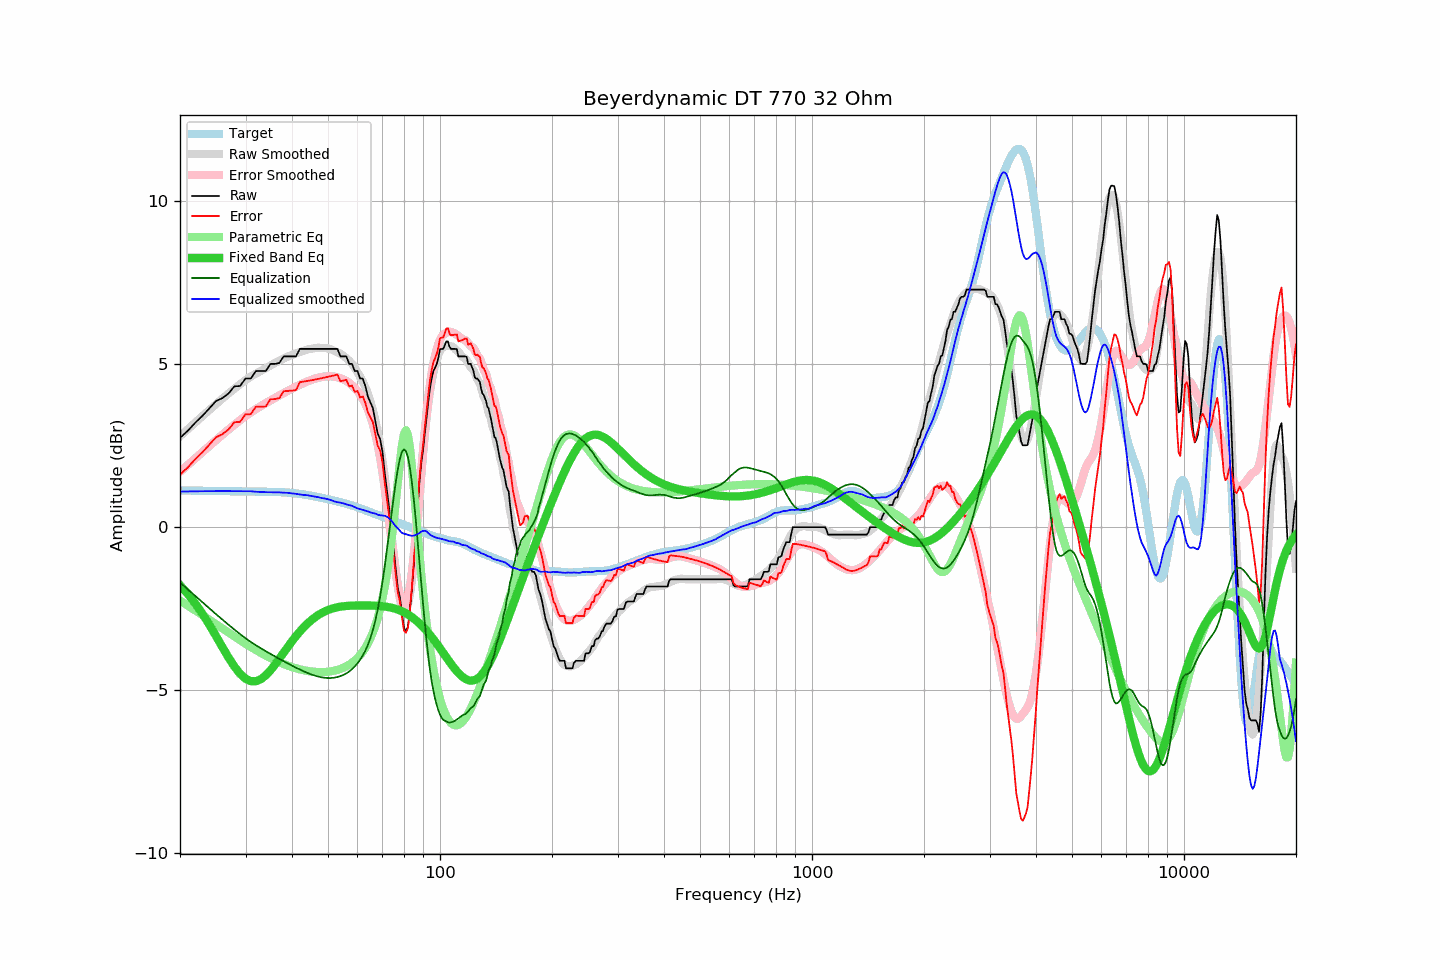

Values plotted in this chart, from the file beside it:
frequency, raw, error, smoothed, error_smoothed, equalization, parametric_eq, equalized_raw, equalized_smoothed, target
20, 2.74, 1.61, 2.79, 1.70, -1.70, -1.78, 1.04, 1.09, 1.13
21, 2.96, 1.84, 3.01, 1.91, -1.91, -2.05, 1.05, 1.10, 1.12
22, 3.21, 2.09, 3.21, 2.11, -2.11, -2.35, 1.10, 1.10, 1.12
23, 3.42, 2.30, 3.41, 2.31, -2.31, -2.66, 1.11, 1.10, 1.12
24, 3.65, 2.54, 3.60, 2.49, -2.49, -3.00, 1.16, 1.11, 1.11
25, 3.87, 2.76, 3.78, 2.67, -2.67, -3.34, 1.20, 1.11, 1.11
26, 3.96, 2.85, 3.94, 2.84, -2.84, -3.68, 1.12, 1.11, 1.11
27, 4.10, 3.00, 4.10, 2.99, -2.99, -4.00, 1.11, 1.11, 1.10
28, 4.32, 3.22, 4.25, 3.14, -3.14, -4.28, 1.18, 1.11, 1.10
29, 4.33, 3.23, 4.38, 3.28, -3.28, -4.50, 1.05, 1.10, 1.10
30, 4.56, 3.46, 4.51, 3.41, -3.41, -4.65, 1.15, 1.10, 1.10
31, 4.56, 3.47, 4.62, 3.52, -3.52, -4.73, 1.04, 1.10, 1.09
32, 4.79, 3.70, 4.71, 3.62, -3.62, -4.73, 1.17, 1.09, 1.09
33, 4.79, 3.70, 4.80, 3.72, -3.72, -4.66, 1.07, 1.08, 1.09
34, 4.79, 3.70, 4.88, 3.80, -3.80, -4.55, 0.99, 1.07, 1.09
35, 5.01, 3.93, 4.96, 3.89, -3.89, -4.40, 1.12, 1.07, 1.08
36, 5.01, 3.93, 5.04, 3.97, -3.97, -4.22, 1.04, 1.07, 1.08
37, 5.04, 3.96, 5.11, 4.04, -4.04, -4.04, 1.00, 1.07, 1.08
38, 5.24, 4.17, 5.17, 4.12, -4.12, -3.85, 1.12, 1.06, 1.07
39, 5.24, 4.18, 5.24, 4.18, -4.18, -3.67, 1.06, 1.05, 1.06
40, 5.24, 4.19, 5.28, 4.25, -4.25, -3.50, 0.99, 1.04, 1.05
41, 5.24, 4.20, 5.34, 4.31, -4.31, -3.34, 0.93, 1.02, 1.04
42, 5.47, 4.45, 5.37, 4.37, -4.37, -3.20, 1.10, 1.00, 1.02
43, 5.47, 4.47, 5.41, 4.42, -4.42, -3.07, 1.05, 0.99, 1.00
44, 5.47, 4.49, 5.45, 4.47, -4.47, -2.96, 1.00, 0.98, 0.98
45, 5.47, 4.51, 5.47, 4.52, -4.52, -2.86, 0.95, 0.96, 0.96
46, 5.47, 4.53, 5.49, 4.55, -4.55, -2.78, 0.92, 0.94, 0.94
47, 5.47, 4.55, 5.51, 4.58, -4.58, -2.70, 0.89, 0.92, 0.92
48, 5.47, 4.57, 5.50, 4.61, -4.61, -2.64, 0.86, 0.89, 0.90
49, 5.47, 4.59, 5.50, 4.62, -4.62, -2.59, 0.85, 0.88, 0.88
50, 5.47, 4.61, 5.48, 4.63, -4.63, -2.54, 0.84, 0.85, 0.86
51, 5.47, 4.64, 5.46, 4.63, -4.63, -2.51, 0.84, 0.83, 0.83
52, 5.47, 4.66, 5.41, 4.62, -4.62, -2.48, 0.85, 0.79, 0.81
53, 5.47, 4.68, 5.36, 4.60, -4.60, -2.46, 0.87, 0.77, 0.79
54, 5.24, 4.47, 5.32, 4.57, -4.57, -2.44, 0.67, 0.75, 0.77
55, 5.24, 4.50, 5.26, 4.53, -4.53, -2.43, 0.71, 0.73, 0.74
56, 5.24, 4.52, 5.19, 4.49, -4.49, -2.42, 0.75, 0.70, 0.72
57, 5.01, 4.32, 5.10, 4.43, -4.43, -2.41, 0.58, 0.68, 0.69
58, 5.01, 4.35, 5.01, 4.36, -4.36, -2.41, 0.65, 0.65, 0.66
59, 4.79, 4.15, 4.89, 4.27, -4.27, -2.40, 0.52, 0.62, 0.64
60, 4.79, 4.18, 4.76, 4.18, -4.18, -2.40, 0.61, 0.58, 0.61
61, 4.56, 3.98, 4.62, 4.07, -4.07, -2.40, 0.49, 0.55, 0.58
62, 4.56, 4.01, 4.47, 3.94, -3.94, -2.40, 0.62, 0.53, 0.55
63, 4.33, 3.81, 4.29, 3.79, -3.79, -2.40, 0.54, 0.51, 0.52
64, 4.01, 3.52, 4.10, 3.61, -3.61, -2.40, 0.40, 0.48, 0.49
65, 3.83, 3.37, 3.86, 3.40, -3.40, -2.41, 0.43, 0.45, 0.46
66, 3.65, 3.22, 3.59, 3.16, -3.16, -2.41, 0.49, 0.43, 0.43
67, 3.26, 2.86, 3.28, 2.87, -2.87, -2.41, 0.39, 0.42, 0.40
68, 2.87, 2.50, 2.91, 2.53, -2.53, -2.41, 0.34, 0.38, 0.37
69, 2.71, 2.36, 2.51, 2.14, -2.14, -2.42, 0.57, 0.37, 0.35
70, 2.33, 2.01, 2.06, 1.70, -1.70, -2.43, 0.63, 0.36, 0.32
71, 1.68, 1.38, 1.56, 1.21, -1.21, -2.43, 0.47, 0.35, 0.30
72, 1.13, 0.86, 1.01, 0.70, -0.70, -2.44, 0.43, 0.32, 0.27
73, 0.58, 0.33, 0.43, 0.16, -0.16, -2.46, 0.42, 0.27, 0.25
74, 0.02, -0.20, -0.17, -0.37, 0.37, -2.47, 0.39, 0.20, 0.22
75, -0.60, -0.79, -0.77, -0.88, 0.88, -2.49, 0.28, 0.11, 0.19
76, -1.27, -1.44, -1.33, -1.36, 1.36, -2.51, 0.09, 0.03, 0.17
77, -1.86, -2.01, -1.82, -1.78, 1.78, -2.53, -0.08, -0.04, 0.15
78, -2.15, -2.27, -2.21, -2.10, 2.10, -2.55, -0.05, -0.11, 0.12
79, -2.65, -2.75, -2.49, -2.31, 2.31, -2.58, -0.34, -0.18, 0.10
... 553 more rows
